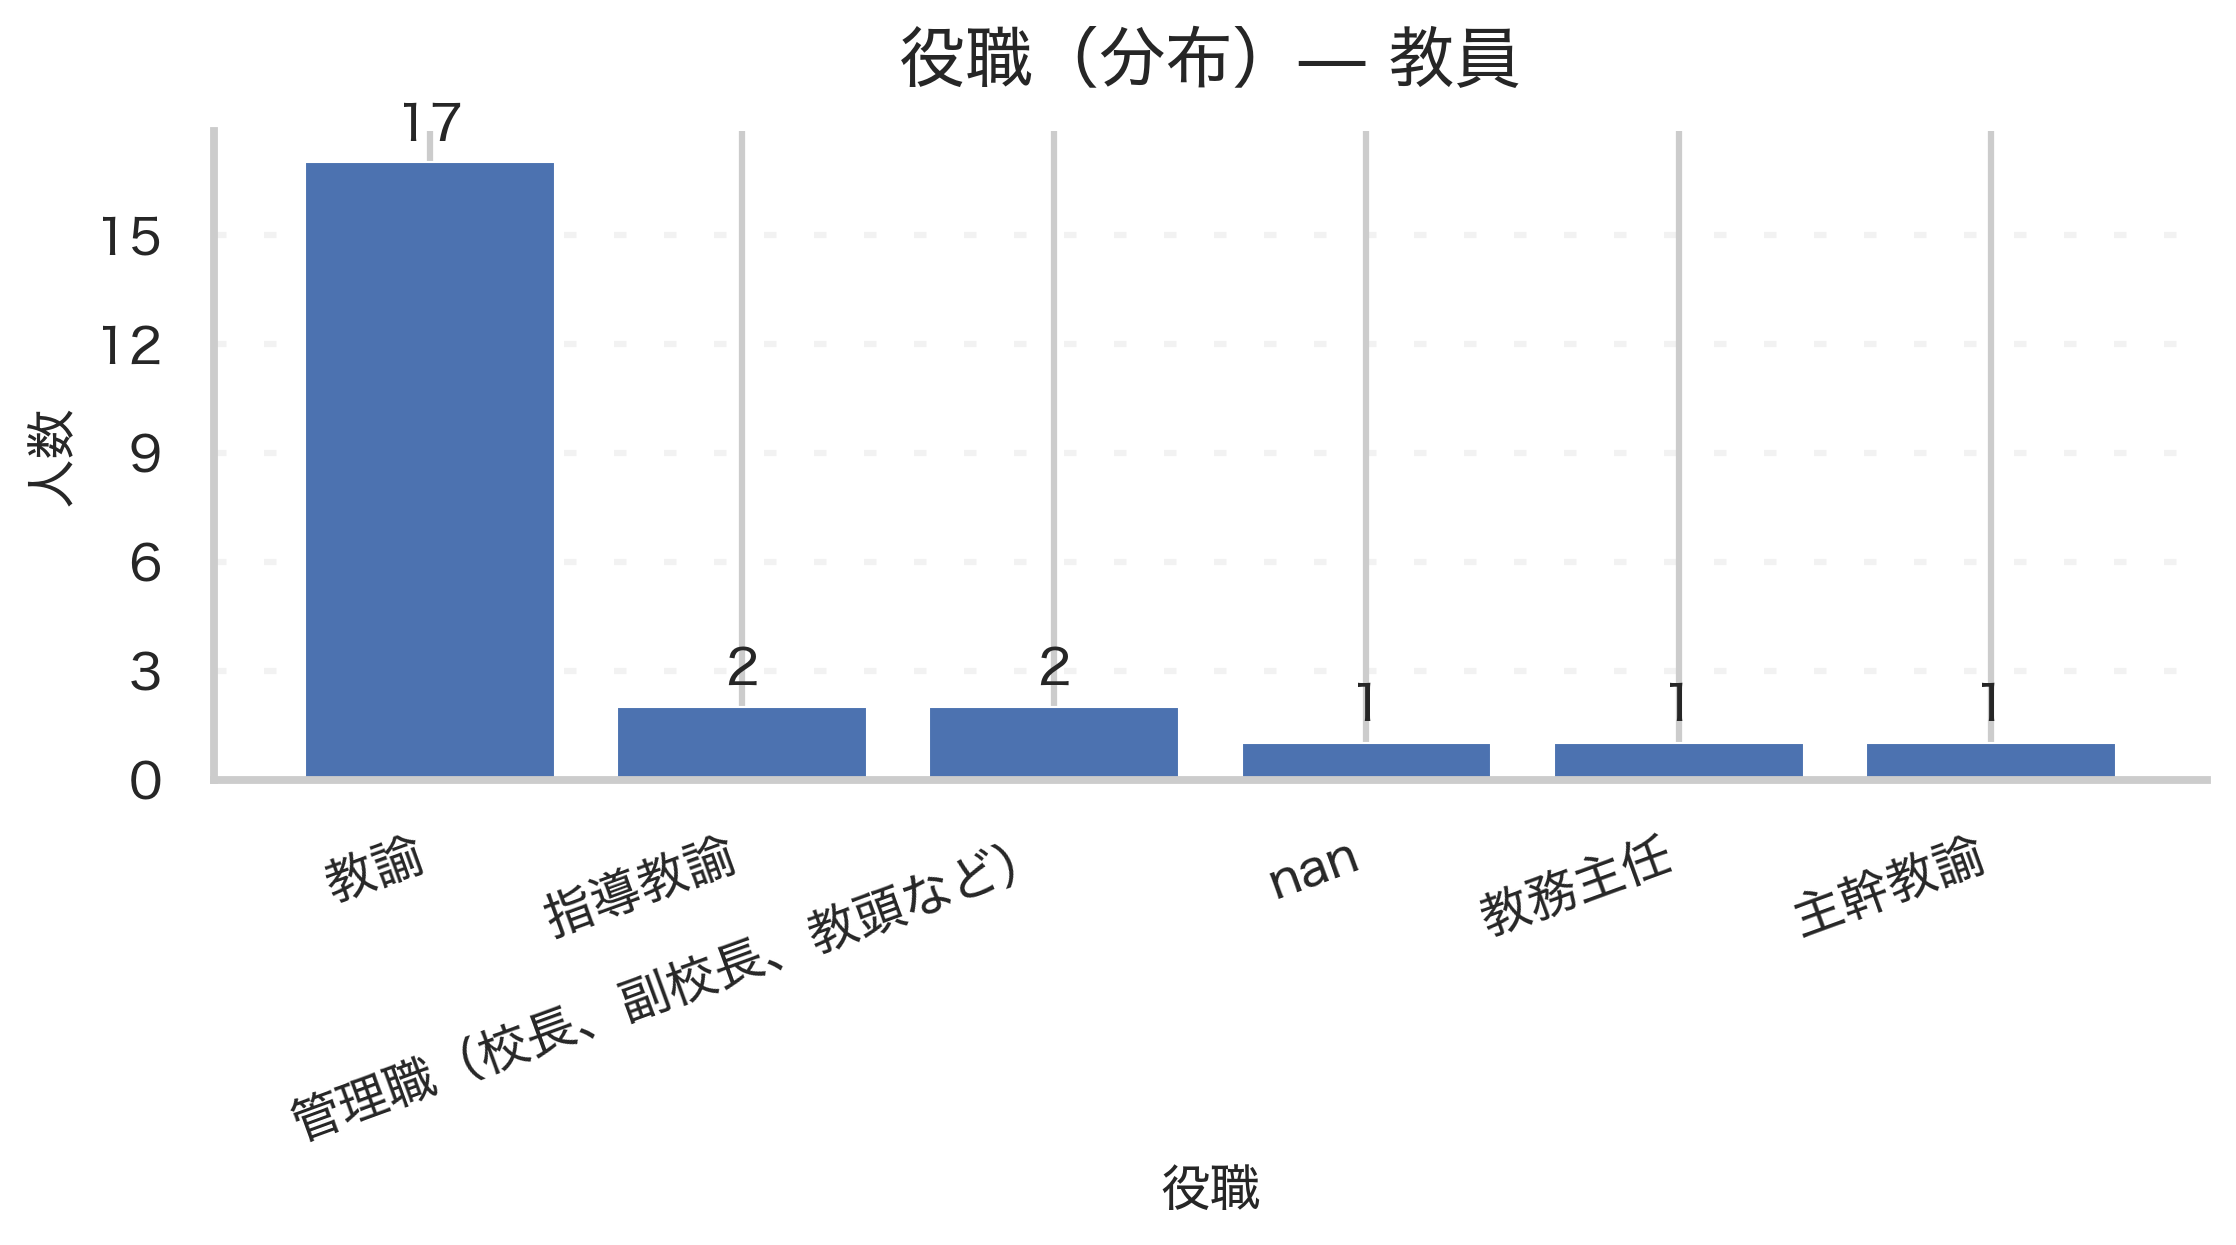

Source data for this figure (header and first rows):
役職(主業務に最も近いものを選択してください。), count
教諭, 17
指導教諭, 2
管理職（校長、副校長、教頭など）, 2
, 1
教務主任, 1
主幹教諭, 1
